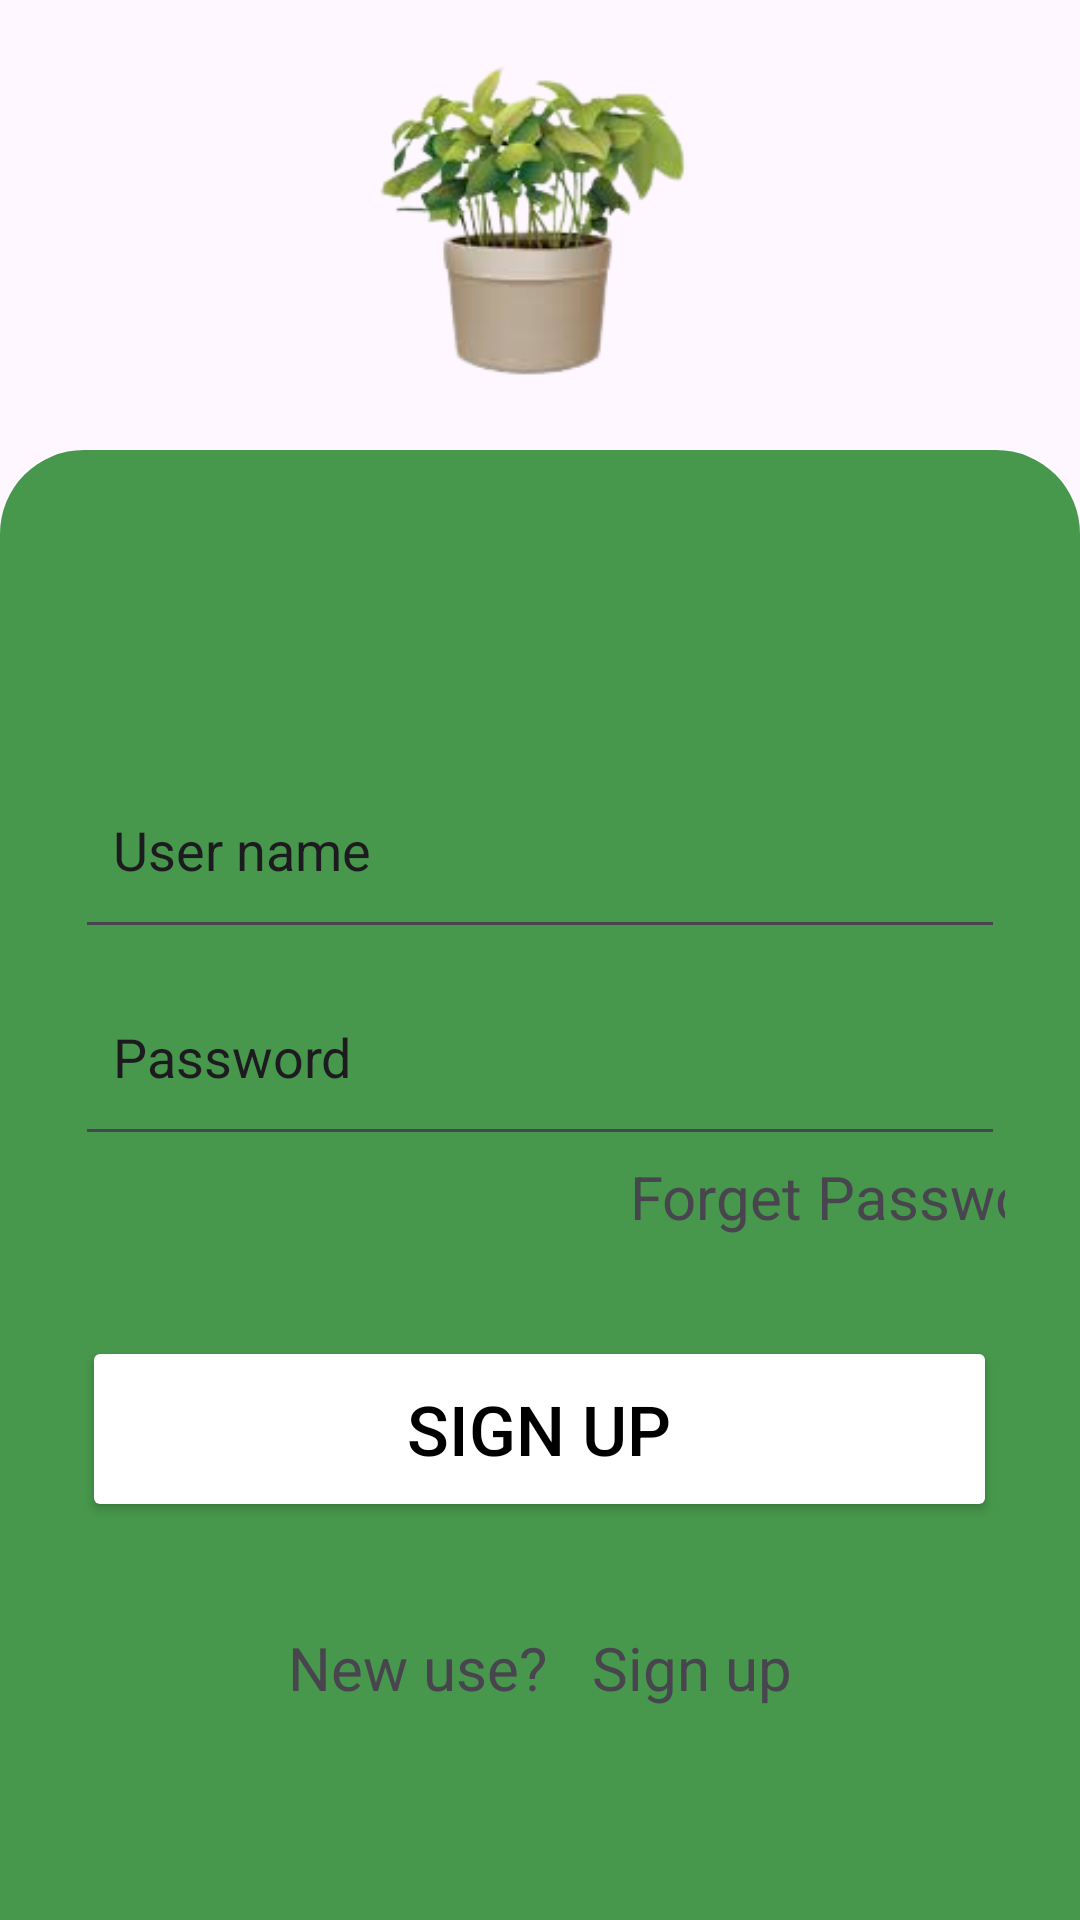

Layout XML and referenced resources for this Android screen:
<!-- AndroidManifest.xml: application theme Theme._2ndsignup -->
<!-- res/layout/activity_main.xml -->
<?xml version="1.0" encoding="utf-8"?>
<androidx.constraintlayout.widget.ConstraintLayout xmlns:android="http://schemas.android.com/apk/res/android"
    xmlns:app="http://schemas.android.com/apk/res-auto"
    xmlns:tools="http://schemas.android.com/tools"
    android:layout_width="match_parent"
    android:layout_height="match_parent"
    tools:context=".MainActivity">

    <ImageView
        android:id="@+id/imageView"
        android:layout_width="314dp"
        android:layout_height="171dp"
        android:src="@drawable/p2"
        app:layout_constraintEnd_toEndOf="parent"
        app:layout_constraintStart_toStartOf="parent"
        app:layout_constraintTop_toTopOf="parent" />

    <LinearLayout
        android:layout_width="match_parent"
        android:layout_height="490dp"
        android:background="@drawable/round"
        android:paddingHorizontal="25dp"
        android:gravity="center"
        android:orientation="vertical"
        app:layout_constraintBottom_toBottomOf="parent"
        app:layout_constraintStart_toStartOf="parent"
        app:layout_constraintTop_toBottomOf="@+id/imageView"
        app:layout_constraintVertical_bias="1.0">

        <EditText
            android:layout_width="match_parent"
            android:layout_height="69dp"
            android:layout_marginTop="50dp"
            android:text="  User name" />

        <EditText
            android:layout_width="match_parent"
            android:layout_height="69dp"
            android:text="  Password" />

        <TextView
            android:layout_width="180dp"
            android:layout_height="50dp"
            android:layout_marginLeft="120dp"
            android:text="Forget Password?"
            android:textSize="20dp" />


        <Button
            android:layout_width="305dp"
            android:layout_height="62dp"

            android:layout_marginTop="10dp"
            android:backgroundTint="@color/white"
            android:text="Sign up"
            android:textColor="@color/black"
            android:textSize="23dp" />

        <TextView
            android:layout_width="180dp"
            android:layout_height="50dp"

            android:layout_marginTop="35dp"
            android:text="New use?   Sign up"
            android:textAlignment="center"
            android:textSize="20dp" />


    </LinearLayout>


</androidx.constraintlayout.widget.ConstraintLayout>
<!-- resources referenced by this layout -->
<resources>
  <!-- drawable p2: png bitmap (drawable, 32785 bytes) -->
  <!-- drawable round (drawable) -->
  <?xml version="1.0" encoding="utf-8" ?>
  <shape xmlns:android="http://schemas.android.com/apk/res/android">
      <solid android:color="#47984C"/>
      <corners android:topLeftRadius="28dp" android:topRightRadius="28dp"/>
  
  </shape>
  <style name="Theme._2ndsignup" parent="Base.Theme._2ndsignup" />
  <style name="Base.Theme._2ndsignup" parent="Theme.Material3.DayNight.NoActionBar">
          
          
      </style>
  <!-- not gathered from this repository: default colours our renderer supplied (Android Studio template values) -->
  <color name="black">#FF000000</color>
  <color name="white">#FFFFFFFF</color>
</resources>
